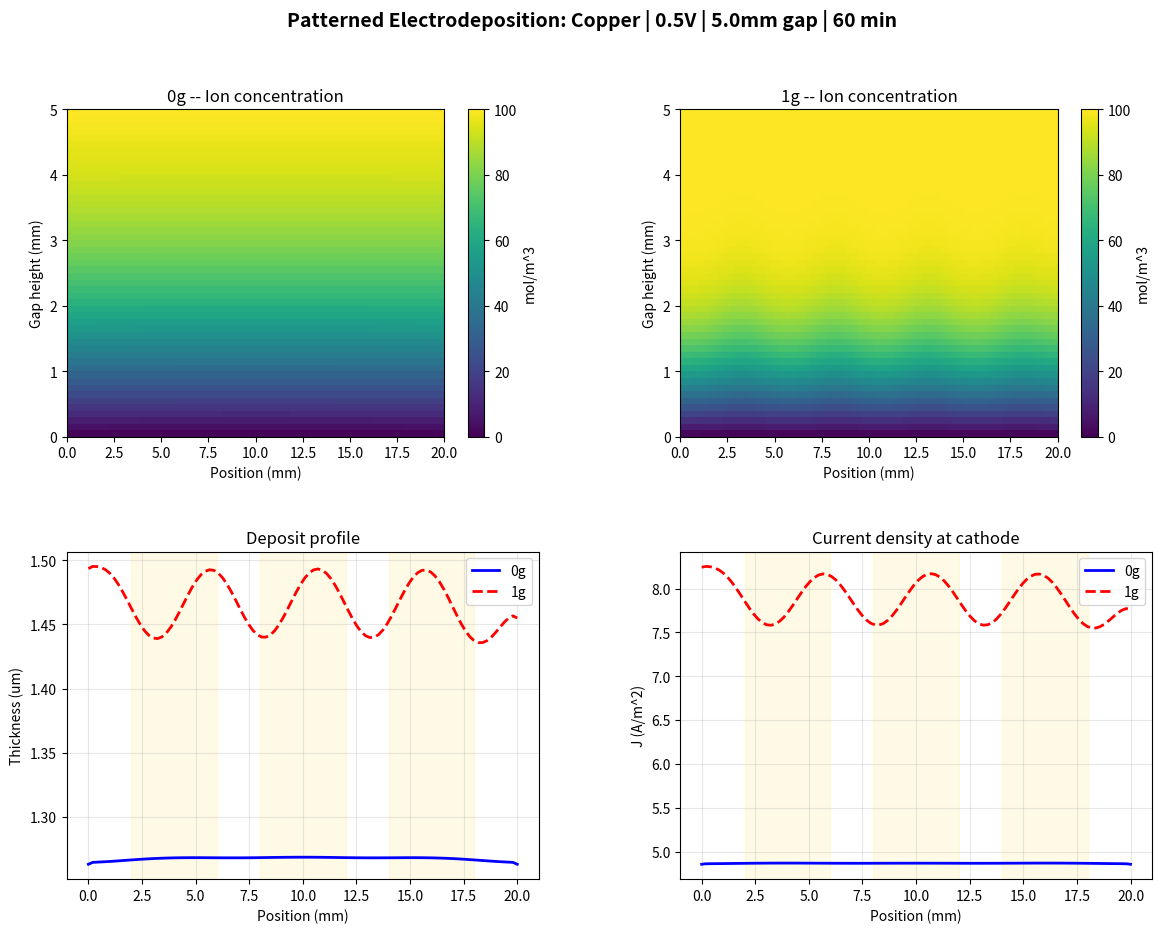
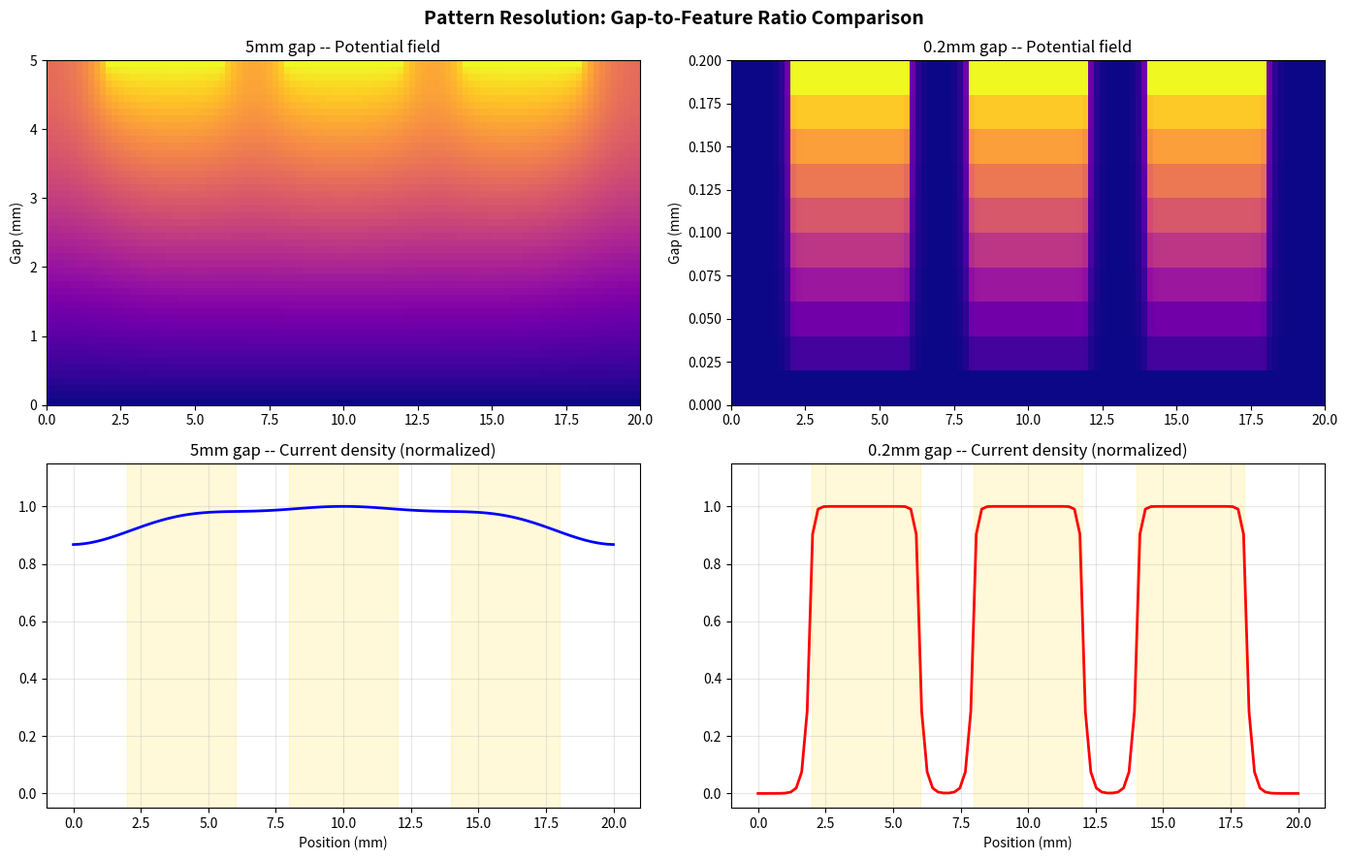
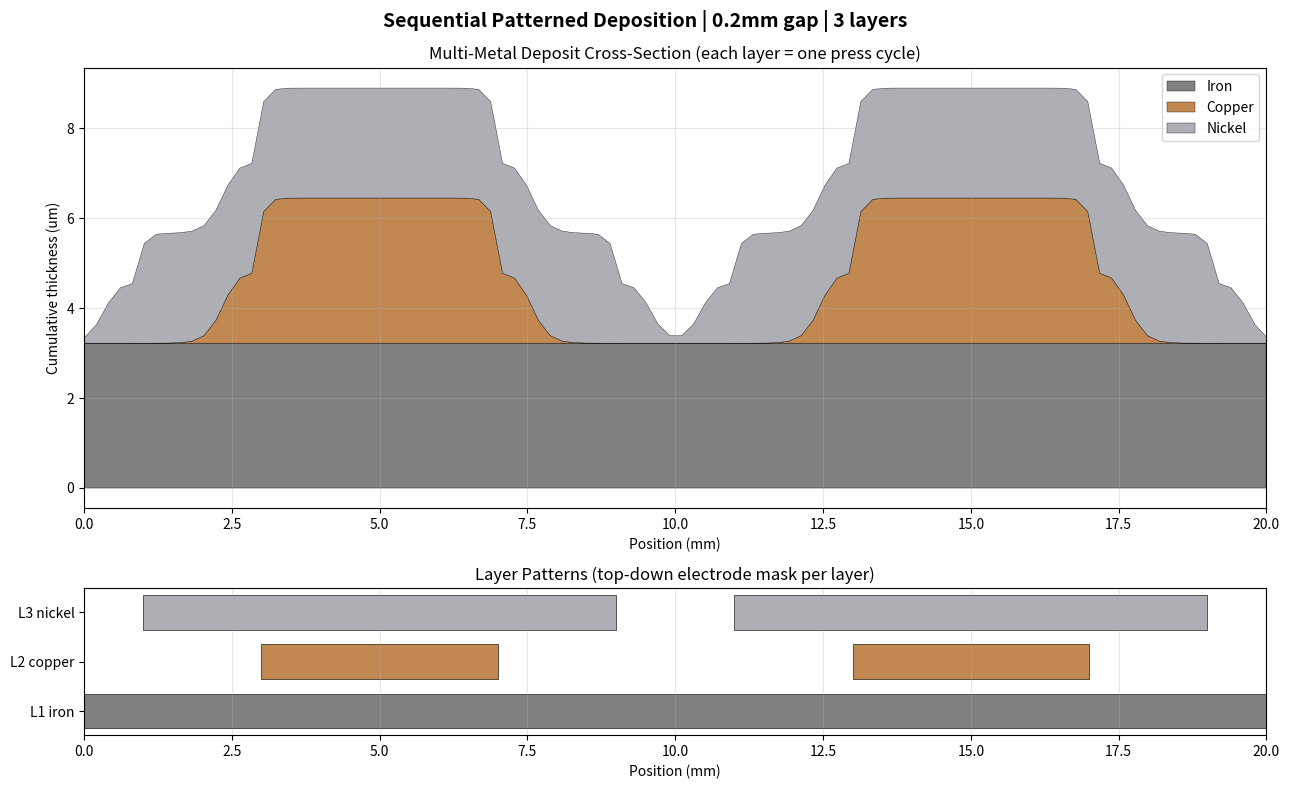
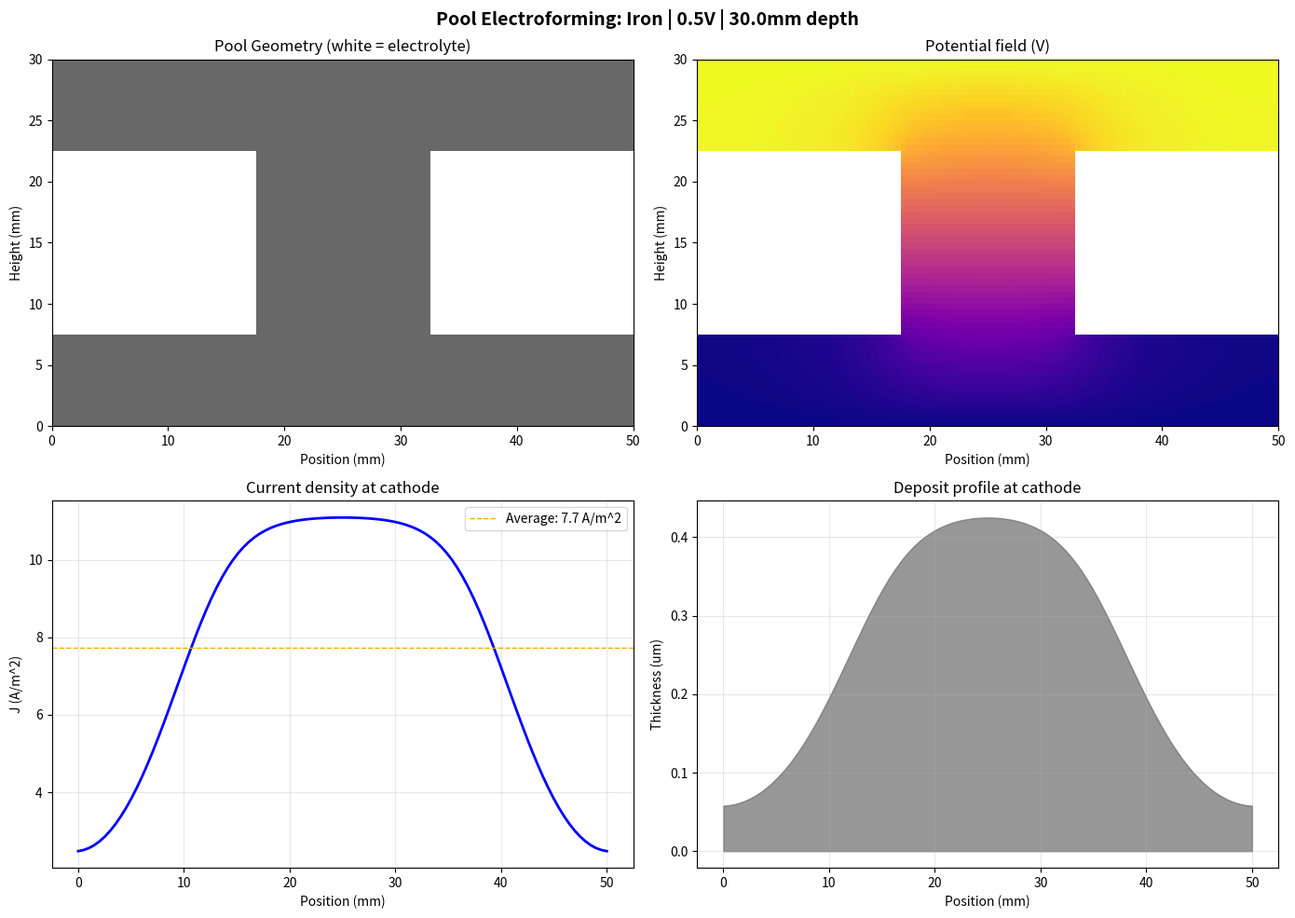
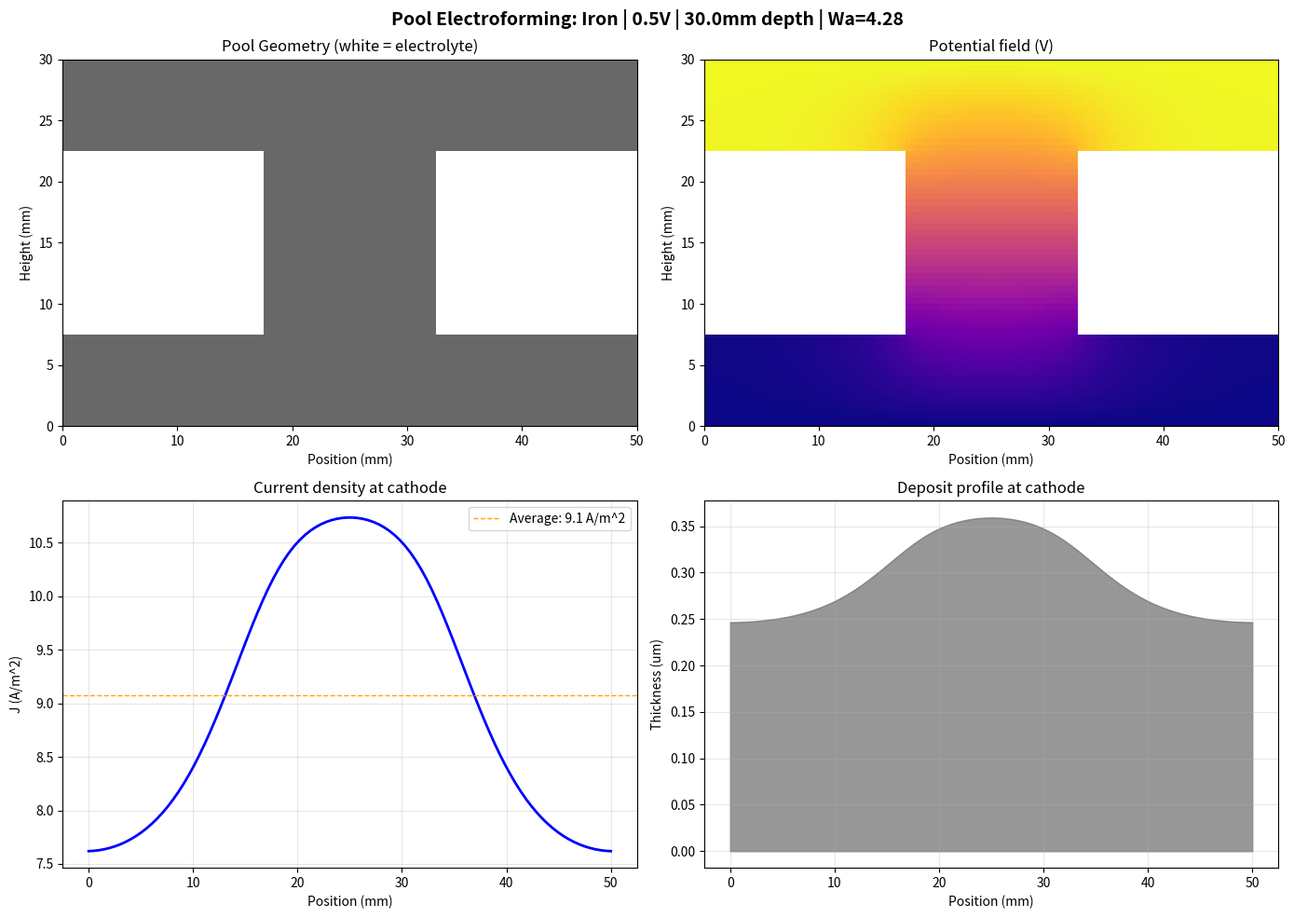

Python code for these plots, in order:
"""Zero-gravity patterned electrodeposition & electroforming simulator.

Models patterned metal deposition from electrolyte solution, analogous to
masked stereolithography (MSLA/DLP 3D printing) but using electric current
instead of UV light.  Also supports electroforming in shaped pools (I-beam,
channel cross-sections) for structural part fabrication.

Physics modeled:
  - Electric potential: Laplace equation (sparse direct solve, Jacobi fallback)
  - Ion transport: Fick's diffusion (0g) + convective mixing model (1g)
  - Deposition rate: Faraday's law with concentration-dependent current
  - Electrode kinetics: optional Butler-Volmer (secondary current distribution)
  - Pattern: configurable electrode mask (active/inactive regions)
  - Geometry: arbitrary 2D cross-sections via boolean mask (I-beam, channel)
  - Forced convection: optional bulk flow velocity for pumped electrolyte
"""

from __future__ import annotations

import math
from dataclasses import dataclass, field
from pathlib import Path

import numpy as np

try:
    import matplotlib
    matplotlib.use("Agg")
    import matplotlib.pyplot as plt
    from matplotlib.gridspec import GridSpec
    HAS_MATPLOTLIB = True
except ImportError:
    HAS_MATPLOTLIB = False

try:
    from scipy.sparse import coo_matrix
    from scipy.sparse.linalg import spsolve as sp_solve
    HAS_SCIPY_SPARSE = True
except ImportError:
    HAS_SCIPY_SPARSE = False


# ---------------------------------------------------------------------------
# Physical constants
# ---------------------------------------------------------------------------
FARADAY = 96485.3329            # C/mol
R_GAS = 8.31446                 # J/(mol*K)
NU_WATER = 1.0e-6               # m^2/s, kinematic viscosity of water at 25C
BETA_SOLUTAL = 1.6e-4           # m^3/mol, solutal expansion coeff (CuSO4)


# ---------------------------------------------------------------------------
# Configuration dataclasses
# ---------------------------------------------------------------------------
@dataclass
class ElectrolyteConfig:
    """Metal ion electrolyte properties for electrodeposition."""
    metal: str
    diffusivity_m2_s: float          # D, ion diffusion coefficient
    charge_number: int               # n, electrons transferred per ion
    molar_mass_kg_mol: float         # M, molar mass of deposited metal
    density_solid_kg_m3: float       # rho, density of solid metal deposit
    bulk_concentration_mol_m3: float # C0, initial/bulk ion concentration
    conductivity_s_m: float          # kappa, electrolyte ionic conductivity


# Pre-configured electrolytes matching bioreactor leachate metals
COPPER_SULFATE = ElectrolyteConfig(
    metal="copper",
    diffusivity_m2_s=7.2e-10,
    charge_number=2,
    molar_mass_kg_mol=0.06355,
    density_solid_kg_m3=8960.0,
    bulk_concentration_mol_m3=100.0,
    conductivity_s_m=5.0,
)

NICKEL_SULFATE = ElectrolyteConfig(
    metal="nickel",
    diffusivity_m2_s=6.6e-10,
    charge_number=2,
    molar_mass_kg_mol=0.05869,
    density_solid_kg_m3=8908.0,
    bulk_concentration_mol_m3=100.0,
    conductivity_s_m=4.5,
)

IRON_SULFATE = ElectrolyteConfig(
    metal="iron",
    diffusivity_m2_s=7.2e-10,
    charge_number=2,
    molar_mass_kg_mol=0.05585,
    density_solid_kg_m3=7874.0,
    bulk_concentration_mol_m3=100.0,
    conductivity_s_m=5.0,
)


@dataclass
class ElectrodeKinetics:
    """Butler-Volmer electrode kinetics for secondary current distribution.

    Higher j0 = faster kinetics = closer to primary distribution.
    Lower j0 = more activation resistance = more uniform current.
    """
    j0_a_m2: float           # exchange current density (A/m^2)
    alpha_a: float = 0.5     # anodic transfer coefficient
    alpha_c: float = 0.5     # cathodic transfer coefficient


COPPER_KINETICS = ElectrodeKinetics(j0_a_m2=3.0)
NICKEL_KINETICS = ElectrodeKinetics(j0_a_m2=0.5)
IRON_KINETICS = ElectrodeKinetics(j0_a_m2=1.0)


@dataclass
class DepositionConfig:
    """Simulation domain geometry and operating parameters."""
    width_mm: float = 20.0          # electrode array width
    gap_mm: float = 5.0             # electrode-to-cathode distance
    nx: int = 100                   # grid points in x (lateral)
    nz: int = 50                    # grid points in z (gap direction)

    voltage_v: float = 0.5          # applied cell voltage
    temperature_k: float = 298.15   # 25C
    duration_s: float = 3600.0      # total simulation time
    dt_s: float = 0.1               # timestep (must satisfy CFL for diffusion)
    snapshot_interval_s: float = 300.0  # save state every N seconds

    # Electrode pattern: list of (start_frac, end_frac) active regions.
    pattern: list[tuple[float, float]] = field(default_factory=lambda: [
        (0.10, 0.30), (0.40, 0.60), (0.70, 0.90),
    ])

    gravity_m_s2: float = 0.0       # 0 = microgravity, 9.81 = Earth

    @property
    def dx(self) -> float:
        return (self.width_mm / 1000.0) / max(self.nx - 1, 1)

    @property
    def dz(self) -> float:
        return (self.gap_mm / 1000.0) / max(self.nz - 1, 1)

    @property
    def width_m(self) -> float:
        return self.width_mm / 1000.0

    @property
    def gap_m(self) -> float:
        return self.gap_mm / 1000.0

    def electrode_mask(self) -> np.ndarray:
        """Boolean array [nx]: True where electrode is active."""
        mask = np.zeros(self.nx, dtype=bool)
        for start_frac, end_frac in self.pattern:
            i0 = int(start_frac * self.nx)
            i1 = int(end_frac * self.nx)
            mask[i0:i1] = True
        return mask


@dataclass
class SimSnapshot:
    """Simulation state at a moment in time."""
    time_s: float
    concentration: np.ndarray         # [nx, nz] mol/m^3
    potential: np.ndarray             # [nx, nz] V
    deposit_um: np.ndarray            # [nx] micrometers
    current_density_a_m2: np.ndarray  # [nx] at cathode surface
    gravity_m_s2: float = 0.0
    geometry_mask: np.ndarray | None = None

    @property
    def deposit_mean_um(self) -> float:
        active = self.deposit_um[self.deposit_um > 0.01]
        return float(np.mean(active)) if len(active) > 0 else 0.0

    @property
    def deposit_std_um(self) -> float:
        active = self.deposit_um[self.deposit_um > 0.01]
        return float(np.std(active)) if len(active) > 0 else 0.0

    @property
    def uniformity_pct(self) -> float:
        """100 = perfectly uniform, 0 = wildly varying."""
        mean = self.deposit_mean_um
        if mean < 0.01:
            return 100.0
        return max(0.0, 100.0 * (1.0 - self.deposit_std_um / mean))


@dataclass
class LayerSpec:
    """One layer in a multi-metal deposition sequence."""
    electrolyte: ElectrolyteConfig
    pattern: list[tuple[float, float]]
    duration_s: float = 600.0


@dataclass
class LayerResult:
    """Result of depositing one layer."""
    metal: str
    deposit_um: np.ndarray
    pattern: list[tuple[float, float]]
    final_snapshot: SimSnapshot


# Metal colors for visualization
METAL_COLORS: dict[str, str] = {
    "copper": "#B87333",
    "nickel": "#A0A0A8",
    "iron": "#6B6B6B",
    "zinc": "#BACCDB",
    "cobalt": "#5E7FB1",
}


# ---------------------------------------------------------------------------
# Geometry generators
# ---------------------------------------------------------------------------
def make_rectangular_mask(nx: int, nz: int) -> np.ndarray:
    """Full rectangular domain (all cells active)."""
    return np.ones((nx, nz), dtype=bool)


def make_ibeam_mask(
    nx: int,
    nz: int,
    flange_width_frac: float = 1.0,
    web_width_frac: float = 0.3,
    flange_height_frac: float = 0.25,
) -> np.ndarray:
    """I-beam cross-section pool: wide flanges top/bottom, narrow web.

    The bottom flange is the cathode (where metal deposits).
    The top flange has the anode (wire/rod).
    The web connects them with a narrower cross-section.
    """
    geo = np.zeros((nx, nz), dtype=bool)
    flange_z = max(1, int(flange_height_frac * nz))
    cx = nx // 2
    fl_half = max(1, int(flange_width_frac / 2 * nx))
    web_half = max(1, int(web_width_frac / 2 * nx))
    # Bottom flange
    geo[cx - fl_half:cx + fl_half, :flange_z] = True
    # Web
    geo[cx - web_half:cx + web_half, flange_z:nz - flange_z] = True
    # Top flange
    geo[cx - fl_half:cx + fl_half, nz - flange_z:] = True
    return geo


def make_channel_mask(
    nx: int, nz: int, channel_width_frac: float = 0.5,
) -> np.ndarray:
    """Simple rectangular channel (subset of full width)."""
    geo = np.zeros((nx, nz), dtype=bool)
    half = max(1, int(channel_width_frac / 2 * nx))
    cx = nx // 2
    geo[cx - half:cx + half, :] = True
    return geo


# ---------------------------------------------------------------------------
# Physics solvers
# ---------------------------------------------------------------------------
def _solve_potential_jacobi(config: DepositionConfig) -> np.ndarray:
    """Solve Laplace equation via Jacobi relaxation (legacy fallback)."""
    nx, nz = config.nx, config.nz
    dx, dz = config.dx, config.dz
    mask = config.electrode_mask()

    phi = np.zeros((nx, nz))
    z_frac = np.linspace(0.0, 1.0, nz)
    phi[:, :] = config.voltage_v * z_frac[np.newaxis, :]

    rx = (dz / dx) ** 2
    rz = 1.0
    denom = 2.0 * (rx + rz)

    for _ in range(15000):
        phi_prev = phi.copy()
        phi[1:-1, 1:-1] = (
            rx * (phi[:-2, 1:-1] + phi[2:, 1:-1])
            + rz * (phi[1:-1, :-2] + phi[1:-1, 2:])
        ) / denom
        phi[:, 0] = 0.0
        phi[mask, -1] = config.voltage_v
        phi[~mask, -1] = phi[~mask, -2]
        phi[0, :] = phi[1, :]
        phi[-1, :] = phi[-2, :]
        if np.max(np.abs(phi - phi_prev)) < 1e-8:
            break

    return phi


def _solve_potential(
    config: DepositionConfig,
    geometry_mask: np.ndarray | None = None,
    cathode_potential: np.ndarray | None = None,
) -> np.ndarray:
    """Solve Laplace equation for electric potential.

    Uses scipy sparse direct solver if available, Jacobi fallback otherwise.
    Supports arbitrary 2D geometry via geometry_mask and non-zero cathode
    potential for Butler-Volmer iteration.
    """
    if not HAS_SCIPY_SPARSE:
        return _solve_potential_jacobi(config)

    nx, nz = config.nx, config.nz
    dx, dz = config.dx, config.dz
    emask = config.electrode_mask()

    geo = geometry_mask if geometry_mask is not None else np.ones((nx, nz), dtype=bool)
    c_phi = cathode_potential if cathode_potential is not None else np.zeros(nx)

    # Build index map: active cell (i,j) -> linear index k
    idx = np.full((nx, nz), -1, dtype=int)
    cells = []
    k = 0
    for i in range(nx):
        for j in range(nz):
            if geo[i, j]:
                idx[i, j] = k
                cells.append((i, j))
                k += 1
    n_vars = k
    if n_vars == 0:
        return np.zeros((nx, nz))

    rows, cols, vals = [], [], []
    rhs = np.zeros(n_vars)
    rx = 1.0 / dx ** 2
    rz = 1.0 / dz ** 2

    for k, (i, j) in enumerate(cells):
        is_cathode = (j == 0)
        is_anode = (j == nz - 1) and (i < len(emask)) and emask[i]

        if is_cathode:
            rows.append(k); cols.append(k); vals.append(1.0)
            rhs[k] = c_phi[i]
            continue
        if is_anode:
            rows.append(k); cols.append(k); vals.append(1.0)
            rhs[k] = config.voltage_v
            continue

        # Interior or Neumann boundary
        diag = 0.0
        for di, dj, r in [(-1, 0, rx), (1, 0, rx), (0, -1, rz), (0, 1, rz)]:
            ni, nj = i + di, j + dj
            if 0 <= ni < nx and 0 <= nj < nz and geo[ni, nj]:
                nk = idx[ni, nj]
                rows.append(k); cols.append(nk); vals.append(r)
                diag -= r
            # else: Neumann -- missing neighbor contributes nothing
        rows.append(k); cols.append(k); vals.append(diag)

    A = coo_matrix((vals, (rows, cols)), shape=(n_vars, n_vars)).tocsr()
    phi_flat = sp_solve(A, rhs)

    phi = np.zeros((nx, nz))
    for k, (i, j) in enumerate(cells):
        phi[i, j] = phi_flat[k]
    return phi


def _compute_current_density(
    phi: np.ndarray,
    concentration: np.ndarray,
    config: DepositionConfig,
    electrolyte: ElectrolyteConfig,
    geometry_mask: np.ndarray | None = None,
) -> np.ndarray:
    """Current density at cathode surface [A/m^2]."""
    c_ratio = np.clip(
        concentration[:, 0] / electrolyte.bulk_concentration_mol_m3, 0.0, 2.0
    )
    e_z = (phi[:, 1] - phi[:, 0]) / config.dz
    j = electrolyte.conductivity_s_m * c_ratio * e_z
    if geometry_mask is not None:
        j *= geometry_mask[:, 0]
    return j


def _mixing_rate(
    config: DepositionConfig, electrolyte: ElectrolyteConfig,
) -> float:
    """Convective mixing rate for 1g [1/s]."""
    g = config.gravity_m_s2
    if g <= 0:
        return 0.0
    D = electrolyte.diffusivity_m2_s
    C0 = electrolyte.bulk_concentration_mol_m3
    gap = config.gap_m
    Ra = g * BETA_SOLUTAL * C0 * gap ** 3 / (NU_WATER * D)
    Sh = max(1.0, 0.15 * Ra ** 0.28)
    return D * Sh ** 2 / gap ** 2


def compute_wagner_number(
    electrolyte: ElectrolyteConfig,
    kinetics: ElectrodeKinetics,
    config: DepositionConfig,
) -> float:
    """Wagner number: ratio of kinetic to ohmic resistance.

    Wa >> 1: kinetics dominate, current is uniform.
    Wa << 1: ohmic resistance dominates, geometry controls current.
    """
    L = config.gap_m
    kappa = electrolyte.conductivity_s_m
    T = config.temperature_k
    dj_deta = kinetics.j0_a_m2 * (kinetics.alpha_a + kinetics.alpha_c) * FARADAY / (R_GAS * T)
    return kappa / (dj_deta * L)


def _apply_kinetics_correction(
    j_primary: np.ndarray,
    electrolyte: ElectrolyteConfig,
    kinetics: ElectrodeKinetics,
    config: DepositionConfig,
    geometry_mask: np.ndarray | None = None,
) -> np.ndarray:
    """Apply Wagner number correction to primary current distribution.

    Blends between primary distribution (Wa=0, geometry-controlled) and
    uniform distribution (Wa->inf, kinetics-controlled) based on the
    Wagner number.  From Newman's electrochemical systems theory.

    j_secondary = j_avg + (j_primary - j_avg) / (1 + Wa)
    """
    if geometry_mask is not None:
        cathode = geometry_mask[:, 0]
        active_j = j_primary[cathode]
    else:
        active_j = j_primary[j_primary > 0.01]

    if len(active_j) == 0:
        return j_primary.copy()

    j_avg = float(np.mean(active_j))
    wa = compute_wagner_number(electrolyte, kinetics, config)

    j_secondary = j_avg + (j_primary - j_avg) / (1.0 + wa)
    return np.maximum(j_secondary, 0.0)


def _step_concentration(
    C: np.ndarray,
    j_cathode: np.ndarray,
    config: DepositionConfig,
    electrolyte: ElectrolyteConfig,
    k_mix: float,
    cell_pattern: np.ndarray | None,
    geometry_mask: np.ndarray | None = None,
    flow_velocity_m_s: float = 0.0,
) -> np.ndarray:
    """Advance concentration field by one timestep."""
    dx, dz = config.dx, config.dz
    dt = config.dt_s
    D = electrolyte.diffusivity_m2_s
    n = electrolyte.charge_number
    C_bulk = electrolyte.bulk_concentration_mol_m3
    nz = config.nz

    C_new = C.copy()

    if geometry_mask is not None:
        geo = geometry_mask
        # Geometry-aware diffusion: only include contributions between active cells
        center = C[1:-1, 1:-1]
        left_ok = geo[:-2, 1:-1] & geo[1:-1, 1:-1]
        right_ok = geo[2:, 1:-1] & geo[1:-1, 1:-1]
        bottom_ok = geo[1:-1, :-2] & geo[1:-1, 1:-1]
        top_ok = geo[1:-1, 2:] & geo[1:-1, 1:-1]

        d2C_dx2 = (
            np.where(left_ok, C[:-2, 1:-1] - center, 0.0)
            + np.where(right_ok, C[2:, 1:-1] - center, 0.0)
        ) / dx ** 2
        d2C_dz2 = (
            np.where(bottom_ok, C[1:-1, :-2] - center, 0.0)
            + np.where(top_ok, C[1:-1, 2:] - center, 0.0)
        ) / dz ** 2
        interior = geo[1:-1, 1:-1]
        C_new[1:-1, 1:-1] += dt * D * (d2C_dx2 + d2C_dz2) * interior
    else:
        d2C_dx2 = (C[:-2, 1:-1] - 2.0 * C[1:-1, 1:-1] + C[2:, 1:-1]) / dx ** 2
        d2C_dz2 = (C[1:-1, :-2] - 2.0 * C[1:-1, 1:-1] + C[1:-1, 2:]) / dz ** 2
        C_new[1:-1, 1:-1] += dt * D * (d2C_dx2 + d2C_dz2)

    # Forced convection (upwind advection, flow in +z direction)
    if flow_velocity_m_s > 0:
        dC_dz = (C[1:-1, 1:-1] - C[1:-1, :-2]) / dz
        adv = flow_velocity_m_s * dC_dz
        if geometry_mask is not None:
            adv *= geometry_mask[1:-1, 1:-1]
        C_new[1:-1, 1:-1] -= dt * adv

    # Convective mixing (1g only)
    if k_mix > 0:
        z_frac_sq = np.linspace(0.0, 1.0, nz) ** 2
        if cell_pattern is not None:
            k_local = k_mix * (
                (1.0 + cell_pattern[1:-1, np.newaxis])
                * z_frac_sq[np.newaxis, 1:-1]
            )
        else:
            k_local = k_mix * z_frac_sq[np.newaxis, 1:-1]
        C_new[1:-1, 1:-1] += dt * k_local * (C_bulk - C_new[1:-1, 1:-1])

    # Cathode BC (z=0): Neumann flux from deposition
    flux_mol = j_cathode / (n * FARADAY)
    C_new[:, 0] = (
        C[:, 0]
        + dt * D * 2.0 * (C[:, 1] - C[:, 0]) / dz ** 2
        - dt * 2.0 * flux_mol / dz
    )

    # Top BC: bulk concentration
    C_new[:, -1] = C_bulk

    # Side walls: Neumann
    C_new[0, :] = C_new[1, :]
    C_new[-1, :] = C_new[-2, :]

    # Zero out outside geometry
    if geometry_mask is not None:
        C_new[~geometry_mask] = 0.0

    np.clip(C_new, 0.0, None, out=C_new)
    return C_new


# ---------------------------------------------------------------------------
# Simulation drivers
# ---------------------------------------------------------------------------
def run_simulation(
    config: DepositionConfig,
    electrolyte: ElectrolyteConfig,
    verbose: bool = False,
    geometry_mask: np.ndarray | None = None,
    kinetics: ElectrodeKinetics | None = None,
    flow_velocity_m_s: float = 0.0,
    pulse_on_s: float = 0.0,
    pulse_off_s: float = 0.0,
) -> list[SimSnapshot]:
    """Run patterned electrodeposition and return state snapshots."""
    nx = config.nx
    n = electrolyte.charge_number
    M = electrolyte.molar_mass_kg_mol
    rho = electrolyte.density_solid_kg_m3

    C = np.full((config.nx, config.nz), electrolyte.bulk_concentration_mol_m3)
    if geometry_mask is not None:
        C[~geometry_mask] = 0.0
    deposit_m = np.zeros(nx)

    phi = _solve_potential(config, geometry_mask)
    k_mix = _mixing_rate(config, electrolyte)

    cell_pattern = None
    if config.gravity_m_s2 > 0:
        x_coords = np.linspace(0.0, config.width_m, nx)
        wavelength = config.gap_m
        cell_pattern = 0.3 * np.sin(2.0 * np.pi * x_coords / wavelength + 0.7)

    snapshots: list[SimSnapshot] = []
    n_steps = int(config.duration_s / config.dt_s)
    next_snap = 0.0

    for step in range(n_steps + 1):
        t = step * config.dt_s
        j = _compute_current_density(phi, C, config, electrolyte, geometry_mask)
        if kinetics is not None:
            j = _apply_kinetics_correction(j, electrolyte, kinetics, config,
                                           geometry_mask)

        # Pulse plating: zero current during off-phase
        if pulse_on_s > 0:
            cycle = pulse_on_s + pulse_off_s
            phase = t % cycle
            if phase >= pulse_on_s:
                j = np.zeros_like(j)  # off-phase: no current, diffusion continues

        if t >= next_snap - 1e-9:
            snapshots.append(SimSnapshot(
                time_s=t,
                concentration=C.copy(),
                potential=phi.copy(),
                deposit_um=deposit_m * 1e6,
                current_density_a_m2=j.copy(),
                gravity_m_s2=config.gravity_m_s2,
                geometry_mask=geometry_mask,
            ))
            next_snap += config.snapshot_interval_s

        if step == n_steps:
            break

        if verbose and step > 0 and step % 10000 == 0:
            pct = step / n_steps * 100
            print(f"  {pct:.0f}%", end="...", flush=True)

        C = _step_concentration(C, j, config, electrolyte, k_mix, cell_pattern,
                                geometry_mask, flow_velocity_m_s)
        dh = M * np.maximum(j, 0.0) / (n * FARADAY * rho) * config.dt_s
        deposit_m += dh

    if verbose:
        print()
    return snapshots


def compare_gravity(
    electrolyte: ElectrolyteConfig | None = None,
    base_config: DepositionConfig | None = None,
    verbose: bool = False,
) -> tuple[list[SimSnapshot], list[SimSnapshot]]:
    """Run at 0g and 9.81 m/s^2, return (results_0g, results_1g)."""
    if electrolyte is None:
        electrolyte = COPPER_SULFATE
    if base_config is None:
        base_config = DepositionConfig()

    def _make(gravity: float) -> DepositionConfig:
        return DepositionConfig(
            width_mm=base_config.width_mm, gap_mm=base_config.gap_mm,
            nx=base_config.nx, nz=base_config.nz,
            voltage_v=base_config.voltage_v,
            temperature_k=base_config.temperature_k,
            duration_s=base_config.duration_s, dt_s=base_config.dt_s,
            snapshot_interval_s=base_config.snapshot_interval_s,
            pattern=list(base_config.pattern),
            gravity_m_s2=gravity,
        )

    if verbose:
        print("  0g run...", flush=True)
    results_0g = run_simulation(_make(0.0), electrolyte, verbose=verbose)

    if verbose:
        print("  1g run...", flush=True)
    results_1g = run_simulation(_make(9.81), electrolyte, verbose=verbose)

    return results_0g, results_1g


def run_multilayer(
    layers: list[LayerSpec],
    base_config: DepositionConfig | None = None,
    verbose: bool = False,
) -> list[LayerResult]:
    """Run sequential multi-metal deposition."""
    if base_config is None:
        base_config = DepositionConfig(
            gap_mm=0.2, nz=10, dt_s=0.1, snapshot_interval_s=60.0,
        )

    results: list[LayerResult] = []
    for i, layer in enumerate(layers):
        if verbose:
            print(f"  Layer {i + 1}/{len(layers)}: {layer.electrolyte.metal}...",
                  flush=True)
        cfg = DepositionConfig(
            width_mm=base_config.width_mm, gap_mm=base_config.gap_mm,
            nx=base_config.nx, nz=base_config.nz,
            voltage_v=base_config.voltage_v,
            temperature_k=base_config.temperature_k,
            duration_s=layer.duration_s, dt_s=base_config.dt_s,
            snapshot_interval_s=layer.duration_s,
            pattern=list(layer.pattern),
            gravity_m_s2=base_config.gravity_m_s2,
        )
        snaps = run_simulation(cfg, layer.electrolyte, verbose=False)
        results.append(LayerResult(
            metal=layer.electrolyte.metal,
            deposit_um=snaps[-1].deposit_um.copy(),
            pattern=list(layer.pattern),
            final_snapshot=snaps[-1],
        ))

    return results


def make_conformal_ibeam_mask(
    nx: int,
    nz: int,
    flange_width_frac: float = 1.0,
    web_width_frac: float = 0.3,
    gap_cells: int = 8,
) -> np.ndarray:
    """I-beam pool with constant-gap anode following cathode profile.

    Instead of filling the entire I-beam volume, the electrolyte forms a
    thin uniform-thickness layer that follows the I-beam cross-section.
    The anode mirrors the cathode at constant distance.
    This eliminates the path-length non-uniformity of the full pool.
    """
    geo = np.zeros((nx, nz), dtype=bool)
    cx = nx // 2
    fl_half = max(1, int(flange_width_frac / 2 * nx))
    web_half = max(1, int(web_width_frac / 2 * nx))
    g = min(gap_cells, nz)

    # Bottom flange region (full width, thin gap)
    geo[cx - fl_half:cx + fl_half, :g] = True
    # Web region (narrow, thin gap, stacked above flange)
    geo[cx - web_half:cx + web_half, g:2 * g] = True
    # Top flange region (full width, thin gap, stacked above web)
    geo[cx - fl_half:cx + fl_half, 2 * g:3 * g] = True
    return geo


def run_pool_simulation(
    pool_type: str = "ibeam",
    electrolyte: ElectrolyteConfig | None = None,
    kinetics: ElectrodeKinetics | None = None,
    config: DepositionConfig | None = None,
    flow_velocity_m_s: float = 0.0,
    pool_params: dict | None = None,
    pulse_on_s: float = 0.0,
    pulse_off_s: float = 0.0,
    verbose: bool = False,
) -> tuple[list[SimSnapshot], np.ndarray]:
    """Run electroforming simulation in a shaped pool.

    Returns (snapshots, geometry_mask).
    """
    if electrolyte is None:
        electrolyte = IRON_SULFATE
    if config is None:
        config = DepositionConfig(
            width_mm=50.0, gap_mm=30.0, nx=100, nz=60,
            voltage_v=0.5, duration_s=600.0, dt_s=0.1,
            snapshot_interval_s=600.0,
            pattern=[(0.0, 1.0)],  # full-coverage anode for pools
        )
    params = pool_params or {}

    if pool_type == "ibeam":
        geo = make_ibeam_mask(config.nx, config.nz, **params)
    elif pool_type == "ibeam_conformal":
        geo = make_conformal_ibeam_mask(config.nx, config.nz, **params)
    elif pool_type == "channel":
        geo = make_channel_mask(config.nx, config.nz, **params)
    else:
        geo = make_rectangular_mask(config.nx, config.nz)

    snaps = run_simulation(config, electrolyte, verbose=verbose,
                           geometry_mask=geo, kinetics=kinetics,
                           flow_velocity_m_s=flow_velocity_m_s,
                           pulse_on_s=pulse_on_s, pulse_off_s=pulse_off_s)
    return snaps, geo


# ---------------------------------------------------------------------------
# Visualization
# ---------------------------------------------------------------------------
def render_comparison(
    results_0g: list[SimSnapshot],
    results_1g: list[SimSnapshot],
    config: DepositionConfig,
    electrolyte: ElectrolyteConfig,
    output_dir: str | Path = "output",
) -> Path | None:
    """Save 4-panel comparison figure as PNG."""
    if not HAS_MATPLOTLIB:
        return None

    out = Path(output_dir)
    out.mkdir(parents=True, exist_ok=True)

    f0 = results_0g[-1]
    f1 = results_1g[-1]
    C0 = electrolyte.bulk_concentration_mol_m3

    fig = plt.figure(figsize=(14, 10))
    gs = GridSpec(2, 2, figure=fig, hspace=0.35, wspace=0.30)
    x_mm = np.linspace(0, config.width_mm, config.nx)

    ax1 = fig.add_subplot(gs[0, 0])
    im1 = ax1.imshow(f0.concentration.T, origin="lower", aspect="auto",
                     extent=[0, config.width_mm, 0, config.gap_mm],
                     cmap="viridis", vmin=0, vmax=C0)
    ax1.set_title("0g -- Ion concentration")
    ax1.set_xlabel("Position (mm)")
    ax1.set_ylabel("Gap height (mm)")
    plt.colorbar(im1, ax=ax1, label="mol/m^3")

    ax2 = fig.add_subplot(gs[0, 1])
    im2 = ax2.imshow(f1.concentration.T, origin="lower", aspect="auto",
                     extent=[0, config.width_mm, 0, config.gap_mm],
                     cmap="viridis", vmin=0, vmax=C0)
    ax2.set_title("1g -- Ion concentration")
    ax2.set_xlabel("Position (mm)")
    ax2.set_ylabel("Gap height (mm)")
    plt.colorbar(im2, ax=ax2, label="mol/m^3")

    ax3 = fig.add_subplot(gs[1, 0])
    ax3.plot(x_mm, f0.deposit_um, "b-", linewidth=2, label="0g")
    ax3.plot(x_mm, f1.deposit_um, "r--", linewidth=2, label="1g")
    for s, e in config.pattern:
        ax3.axvspan(s * config.width_mm, e * config.width_mm, alpha=0.1, color="gold")
    ax3.set_title("Deposit profile")
    ax3.set_xlabel("Position (mm)")
    ax3.set_ylabel("Thickness (um)")
    ax3.legend()
    ax3.grid(True, alpha=0.3)

    ax4 = fig.add_subplot(gs[1, 1])
    ax4.plot(x_mm, f0.current_density_a_m2, "b-", linewidth=2, label="0g")
    ax4.plot(x_mm, f1.current_density_a_m2, "r--", linewidth=2, label="1g")
    for s, e in config.pattern:
        ax4.axvspan(s * config.width_mm, e * config.width_mm, alpha=0.1, color="gold")
    ax4.set_title("Current density at cathode")
    ax4.set_xlabel("Position (mm)")
    ax4.set_ylabel("J (A/m^2)")
    ax4.legend()
    ax4.grid(True, alpha=0.3)

    fig.suptitle(
        f"Patterned Electrodeposition: {electrolyte.metal.title()} | "
        f"{config.voltage_v}V | {config.gap_mm}mm gap | "
        f"{config.duration_s / 60:.0f} min",
        fontsize=14, fontweight="bold",
    )
    fpath = out / f"deposition_{electrolyte.metal}_comparison.png"
    fig.savefig(fpath, dpi=150, bbox_inches="tight")
    plt.close(fig)
    return fpath


def render_resolution_comparison(
    electrolyte: ElectrolyteConfig | None = None,
    output_dir: str | Path = "output",
) -> Path | None:
    """Compare pattern fidelity at 5mm vs 0.2mm gap."""
    if not HAS_MATPLOTLIB:
        return None
    if electrolyte is None:
        electrolyte = COPPER_SULFATE

    out = Path(output_dir)
    out.mkdir(parents=True, exist_ok=True)
    pattern = [(0.10, 0.30), (0.40, 0.60), (0.70, 0.90)]

    cfg_w = DepositionConfig(gap_mm=5.0, nx=100, nz=50, pattern=pattern)
    phi_w = _solve_potential(cfg_w)
    C_w = np.full((100, 50), electrolyte.bulk_concentration_mol_m3)
    j_w = _compute_current_density(phi_w, C_w, cfg_w, electrolyte)

    cfg_t = DepositionConfig(gap_mm=0.2, nx=100, nz=10, pattern=pattern)
    phi_t = _solve_potential(cfg_t)
    C_t = np.full((100, 10), electrolyte.bulk_concentration_mol_m3)
    j_t = _compute_current_density(phi_t, C_t, cfg_t, electrolyte)

    fig, axes = plt.subplots(2, 2, figsize=(14, 9))
    x_mm = np.linspace(0, 20, 100)

    axes[0, 0].imshow(phi_w.T, origin="lower", aspect="auto",
                      extent=[0, 20, 0, 5], cmap="plasma")
    axes[0, 0].set_title("5mm gap -- Potential field")
    axes[0, 0].set_ylabel("Gap (mm)")

    axes[0, 1].imshow(phi_t.T, origin="lower", aspect="auto",
                      extent=[0, 20, 0, 0.2], cmap="plasma")
    axes[0, 1].set_title("0.2mm gap -- Potential field")
    axes[0, 1].set_ylabel("Gap (mm)")

    j_w_n = j_w / max(np.max(j_w), 1e-12)
    j_t_n = j_t / max(np.max(j_t), 1e-12)

    axes[1, 0].plot(x_mm, j_w_n, "b-", linewidth=2)
    axes[1, 0].set_title("5mm gap -- Current density (normalized)")
    axes[1, 0].set_ylim(-0.05, 1.15)

    axes[1, 1].plot(x_mm, j_t_n, "r-", linewidth=2)
    axes[1, 1].set_title("0.2mm gap -- Current density (normalized)")
    axes[1, 1].set_ylim(-0.05, 1.15)

    for ax in axes[1, :]:
        for s, e in pattern:
            ax.axvspan(s * 20, e * 20, alpha=0.15, color="gold")
        ax.set_xlabel("Position (mm)")
        ax.grid(True, alpha=0.3)

    fig.suptitle("Pattern Resolution: Gap-to-Feature Ratio Comparison",
                 fontsize=14, fontweight="bold")
    fig.tight_layout()
    fpath = out / "deposition_resolution_comparison.png"
    fig.savefig(fpath, dpi=150, bbox_inches="tight")
    plt.close(fig)
    return fpath


def render_multilayer(
    layer_results: list[LayerResult],
    config: DepositionConfig,
    output_dir: str | Path = "output",
) -> Path | None:
    """Render multi-metal cross-section and layer pattern map."""
    if not HAS_MATPLOTLIB:
        return None

    out = Path(output_dir)
    out.mkdir(parents=True, exist_ok=True)
    x_mm = np.linspace(0, config.width_mm, config.nx)

    fig, (ax1, ax2) = plt.subplots(2, 1, figsize=(13, 8),
                                    gridspec_kw={"height_ratios": [3, 1]})
    bottom = np.zeros_like(x_mm)
    for lr in layer_results:
        color = METAL_COLORS.get(lr.metal, "#999999")
        ax1.fill_between(x_mm, bottom, bottom + lr.deposit_um,
                         color=color, alpha=0.85, label=lr.metal.title(),
                         edgecolor="black", linewidth=0.3)
        bottom += lr.deposit_um

    ax1.set_xlabel("Position (mm)")
    ax1.set_ylabel("Cumulative thickness (um)")
    ax1.set_title("Multi-Metal Deposit Cross-Section (each layer = one press cycle)")
    ax1.legend(loc="upper right")
    ax1.grid(True, alpha=0.3)
    ax1.set_xlim(0, config.width_mm)

    n_layers = len(layer_results)
    for i, lr in enumerate(layer_results):
        color = METAL_COLORS.get(lr.metal, "#999999")
        for s, e in lr.pattern:
            ax2.barh(i, (e - s) * config.width_mm, left=s * config.width_mm,
                     height=0.7, color=color, alpha=0.85,
                     edgecolor="black", linewidth=0.5)
    ax2.set_xlabel("Position (mm)")
    ax2.set_title("Layer Patterns (top-down electrode mask per layer)")
    ax2.set_yticks(range(n_layers))
    ax2.set_yticklabels([f"L{i + 1} {lr.metal}" for i, lr in enumerate(layer_results)])
    ax2.set_xlim(0, config.width_mm)
    ax2.grid(True, alpha=0.3, axis="x")

    fig.suptitle(f"Sequential Patterned Deposition | {config.gap_mm}mm gap | "
                 f"{n_layers} layers", fontsize=14, fontweight="bold")
    fig.tight_layout()
    fpath = out / "deposition_multilayer.png"
    fig.savefig(fpath, dpi=150, bbox_inches="tight")
    plt.close(fig)
    return fpath


def render_pool_analysis(
    snapshots: list[SimSnapshot],
    config: DepositionConfig,
    electrolyte: ElectrolyteConfig,
    geometry_mask: np.ndarray,
    kinetics: ElectrodeKinetics | None = None,
    output_dir: str | Path = "output",
) -> Path | None:
    """Render 4-panel pool electroforming analysis."""
    if not HAS_MATPLOTLIB:
        return None

    out = Path(output_dir)
    out.mkdir(parents=True, exist_ok=True)
    final = snapshots[-1]
    x_mm = np.linspace(0, config.width_mm, config.nx)

    fig, axes = plt.subplots(2, 2, figsize=(14, 10))

    # Panel 1: Pool geometry
    ax = axes[0, 0]
    display = geometry_mask.astype(float).T
    ax.imshow(display, origin="lower", aspect="auto",
              extent=[0, config.width_mm, 0, config.gap_mm],
              cmap="Greys", vmin=0, vmax=1.5)
    ax.set_title("Pool Geometry (white = electrolyte)")
    ax.set_xlabel("Position (mm)")
    ax.set_ylabel("Height (mm)")

    # Panel 2: Potential field (masked)
    ax = axes[0, 1]
    phi_masked = np.where(geometry_mask, final.potential, np.nan)
    ax.imshow(phi_masked.T, origin="lower", aspect="auto",
              extent=[0, config.width_mm, 0, config.gap_mm],
              cmap="plasma")
    ax.set_title("Potential field (V)")
    ax.set_xlabel("Position (mm)")
    ax.set_ylabel("Height (mm)")

    # Panel 3: Current density along cathode
    ax = axes[1, 0]
    j = final.current_density_a_m2
    cathode_active = geometry_mask[:, 0]
    j_plot = np.where(cathode_active, j, 0.0)
    ax.plot(x_mm, j_plot, "b-", linewidth=2)
    if np.max(j_plot) > 0:
        j_avg = np.mean(j_plot[cathode_active])
        ax.axhline(y=j_avg, color="orange", linestyle="--", linewidth=1,
                    label=f"Average: {j_avg:.1f} A/m^2")
        ax.legend()
    ax.set_title("Current density at cathode")
    ax.set_xlabel("Position (mm)")
    ax.set_ylabel("J (A/m^2)")
    ax.grid(True, alpha=0.3)

    # Panel 4: Deposit profile
    ax = axes[1, 1]
    dep = np.where(cathode_active, final.deposit_um, 0.0)
    ax.fill_between(x_mm, 0, dep, color="#6B6B6B", alpha=0.7, label="Deposit")
    ax.set_title("Deposit profile at cathode")
    ax.set_xlabel("Position (mm)")
    ax.set_ylabel("Thickness (um)")
    ax.grid(True, alpha=0.3)

    wa_str = ""
    if kinetics is not None:
        wa = compute_wagner_number(electrolyte, kinetics, config)
        wa_str = f" | Wa={wa:.2f}"

    fig.suptitle(
        f"Pool Electroforming: {electrolyte.metal.title()} | "
        f"{config.voltage_v}V | {config.gap_mm}mm depth{wa_str}",
        fontsize=14, fontweight="bold",
    )
    fig.tight_layout()
    fpath = out / "deposition_pool_analysis.png"
    fig.savefig(fpath, dpi=150, bbox_inches="tight")
    plt.close(fig)
    return fpath


# ---------------------------------------------------------------------------
# ASCII reports
# ---------------------------------------------------------------------------
def format_report(
    results_0g: list[SimSnapshot],
    results_1g: list[SimSnapshot],
    electrolyte: ElectrolyteConfig,
    config: DepositionConfig,
) -> str:
    """Generate ASCII comparison report."""
    f0 = results_0g[-1]
    f1 = results_1g[-1]

    lines = [
        "=" * 64,
        "PATTERNED ELECTRODEPOSITION: 0g vs 1g COMPARISON",
        "=" * 64,
        f"  Metal:    {electrolyte.metal}",
        f"  Voltage:  {config.voltage_v} V",
        f"  Gap:      {config.gap_mm} mm",
        f"  Duration: {config.duration_s:.0f}s ({config.duration_s / 60:.0f} min)",
        f"  Grid:     {config.nx} x {config.nz}",
        f"  Pattern:  {len(config.pattern)} active stripe(s)",
        "",
        f"  {'Metric':<34s} {'0g':>10s} {'1g':>10s}",
        "  " + "-" * 56,
        f"  {'Mean deposit (um)':<34s} {f0.deposit_mean_um:>10.2f} {f1.deposit_mean_um:>10.2f}",
        f"  {'Std deviation (um)':<34s} {f0.deposit_std_um:>10.2f} {f1.deposit_std_um:>10.2f}",
        f"  {'Uniformity (%)':<34s} {f0.uniformity_pct:>10.1f} {f1.uniformity_pct:>10.1f}",
        f"  {'Peak deposit (um)':<34s} {np.max(f0.deposit_um):>10.2f} {np.max(f1.deposit_um):>10.2f}",
        f"  {'Mean current (A/m^2)':<34s} {np.mean(f0.current_density_a_m2):>10.1f} {np.mean(f1.current_density_a_m2):>10.1f}",
        f"  {'Min cathode conc (mol/m^3)':<34s} {np.min(f0.concentration[:, 0]):>10.1f} {np.min(f1.concentration[:, 0]):>10.1f}",
        "",
    ]

    if f0.uniformity_pct > f1.uniformity_pct:
        adv = f0.uniformity_pct - f1.uniformity_pct
        lines.append(f"  --> 0g uniformity advantage: +{adv:.1f} percentage points")

    if f1.deposit_mean_um > f0.deposit_mean_um > 0:
        ratio = f1.deposit_mean_um / f0.deposit_mean_um
        lines.append(f"  --> 1g deposits {ratio:.1f}x faster (convective enhancement)")

    lines += [
        "",
        "  KEY INSIGHT: 0g trades deposition speed for uniformity.",
        "  Without convection, every point under the electrode pattern",
        "  receives identical diffusive transport -- the deposit is as",
        "  uniform as the electrode pattern itself.",
        "=" * 64,
    ]
    return "\n".join(lines)


def format_pool_report(
    snapshots: list[SimSnapshot],
    config: DepositionConfig,
    electrolyte: ElectrolyteConfig,
    geometry_mask: np.ndarray,
    kinetics: ElectrodeKinetics | None = None,
) -> str:
    """ASCII report for pool electroforming analysis."""
    final = snapshots[-1]
    j = final.current_density_a_m2
    cathode = geometry_mask[:, 0]
    j_active = j[cathode]

    lines = [
        "=" * 64,
        "POOL ELECTROFORMING ANALYSIS",
        "=" * 64,
        f"  Metal:     {electrolyte.metal}",
        f"  Voltage:   {config.voltage_v} V",
        f"  Pool:      {config.width_mm} x {config.gap_mm} mm",
        f"  Grid:      {config.nx} x {config.nz}",
        f"  Duration:  {config.duration_s:.0f}s ({config.duration_s / 60:.0f} min)",
        f"  Cathode:   {int(np.sum(cathode))} of {config.nx} points active",
        "",
    ]

    if kinetics is not None:
        wa = compute_wagner_number(electrolyte, kinetics, config)
        lines.append(f"  Wagner number:     {wa:.3f}")
        if wa > 1:
            lines.append("    -> Kinetics dominate: current is relatively uniform")
        elif wa > 0.1:
            lines.append("    -> Mixed regime: geometry and kinetics both matter")
        else:
            lines.append("    -> Ohmic regime: geometry controls current distribution")
        lines.append("")

    if len(j_active) > 0:
        j_mean = float(np.mean(j_active))
        j_min = float(np.min(j_active))
        j_max = float(np.max(j_active))
        j_ratio = j_max / j_min if j_min > 1e-12 else float("inf")

        lines += [
            f"  {'Current density (A/m^2)':<34s}",
            f"    Mean:                          {j_mean:>10.1f}",
            f"    Min:                           {j_min:>10.1f}",
            f"    Max:                           {j_max:>10.1f}",
            f"    Max/Min ratio:                 {j_ratio:>10.1f}",
            "",
            f"  {'Deposit':<34s}",
            f"    Mean (um):                     {final.deposit_mean_um:>10.3f}",
            f"    Uniformity (%):                {final.uniformity_pct:>10.1f}",
            "",
        ]

        if j_ratio > 2.0:
            lines.append("  WARNING: Current concentration ratio > 2x")
            lines.append("  Corners/edges will deposit faster than flat regions.")
            lines.append("  Consider: pulse plating, auxiliary anodes, or")
            lines.append("  accepting non-uniform thickness and machining after.")
        elif j_ratio > 1.5:
            lines.append("  NOTICE: Moderate current non-uniformity (1.5-2x).")
            lines.append("  Acceptable for most structural applications.")
        else:
            lines.append("  GOOD: Current distribution is relatively uniform.")

    lines.append("=" * 64)
    return "\n".join(lines)


# ---------------------------------------------------------------------------
# CLI entry point
# ---------------------------------------------------------------------------
if __name__ == "__main__":
    import sys

    mode = sys.argv[1] if len(sys.argv) > 1 else "all"

    if mode in ("all", "gravity"):
        print("=== 0g vs 1g Comparison (5mm gap, copper, 1 hour) ===")
        cfg = DepositionConfig()
        r0, r1 = compare_gravity(COPPER_SULFATE, cfg, verbose=True)
        print()
        print(format_report(r0, r1, COPPER_SULFATE, cfg))
        p = render_comparison(r0, r1, cfg, COPPER_SULFATE, output_dir="output")
        if p:
            print(f"  Saved: {p}")

    if mode in ("all", "resolution"):
        print()
        print("=== Pattern Resolution: 5mm vs 0.2mm Gap ===")
        p = render_resolution_comparison(output_dir="output")
        if p:
            print(f"  Saved: {p}")

    if mode in ("all", "multilayer"):
        print()
        print("=== Multi-Metal Sequential Deposition (0.2mm gap) ===")
        thin_cfg = DepositionConfig(
            gap_mm=0.2, nx=100, nz=10, dt_s=0.1,
            voltage_v=0.3, duration_s=600.0,
            snapshot_interval_s=600.0,
        )
        layers = [
            LayerSpec(IRON_SULFATE,   [(0.0, 1.0)],               duration_s=600),
            LayerSpec(COPPER_SULFATE, [(0.15, 0.35), (0.65, 0.85)], duration_s=600),
            LayerSpec(NICKEL_SULFATE, [(0.05, 0.45), (0.55, 0.95)], duration_s=600),
        ]
        results = run_multilayer(layers, thin_cfg, verbose=True)
        total_um = sum(lr.deposit_um.max() for lr in results)
        print(f"  Total peak thickness: {total_um:.2f} um")
        for lr in results:
            print(f"    {lr.metal:>8s}: mean={np.mean(lr.deposit_um[lr.deposit_um > 0.01]):.3f} um, "
                  f"uniformity={lr.final_snapshot.uniformity_pct:.1f}%")
        p = render_multilayer(results, thin_cfg, output_dir="output")
        if p:
            print(f"  Saved: {p}")

    if mode in ("all", "pool"):
        cfg_pool = DepositionConfig(
            width_mm=50.0, gap_mm=30.0, nx=100, nz=60,
            voltage_v=0.5, duration_s=600.0, dt_s=0.1,
            snapshot_interval_s=600.0, pattern=[(0.0, 1.0)],
        )

        # --- Baseline: primary distribution (worst case) ---
        print()
        print("=== 1. BASELINE: I-Beam Pool, Primary Distribution ===")
        snaps_base, geo_base = run_pool_simulation(
            "ibeam", IRON_SULFATE, config=cfg_pool, verbose=True)
        print()
        print(format_pool_report(snaps_base, cfg_pool, IRON_SULFATE, geo_base))

        # --- Fix 1: Butler-Volmer kinetics ---
        print()
        print("=== 2. FIX: Add Butler-Volmer Kinetics (Wa=4.3) ===")
        snaps_bv, _ = run_pool_simulation(
            "ibeam", IRON_SULFATE, kinetics=IRON_KINETICS,
            config=cfg_pool, verbose=True)
        print()
        print(format_pool_report(snaps_bv, cfg_pool, IRON_SULFATE, geo_base,
                                  kinetics=IRON_KINETICS))

        # --- Fix 2: Pulse plating (2s on, 1s off) ---
        print()
        print("=== 3. FIX: Pulse Plating (2s on / 1s off) ===")
        snaps_pulse, _ = run_pool_simulation(
            "ibeam", IRON_SULFATE, config=cfg_pool,
            pulse_on_s=2.0, pulse_off_s=1.0, verbose=True)
        print()
        print(format_pool_report(snaps_pulse, cfg_pool, IRON_SULFATE, geo_base))

        # --- Fix 3: Conformal anode (constant-gap pool) ---
        print()
        print("=== 4. FIX: Conformal Anode (constant gap) ===")
        cfg_conf = DepositionConfig(
            width_mm=50.0, gap_mm=24.0, nx=100, nz=24,
            voltage_v=0.5, duration_s=600.0, dt_s=0.1,
            snapshot_interval_s=600.0, pattern=[(0.0, 1.0)],
        )
        snaps_conf, geo_conf = run_pool_simulation(
            "ibeam_conformal", IRON_SULFATE, config=cfg_conf, verbose=True)
        print()
        print(format_pool_report(snaps_conf, cfg_conf, IRON_SULFATE, geo_conf))

        # Save the baseline visualization
        p = render_pool_analysis(snaps_base, cfg_pool, IRON_SULFATE, geo_base,
                                 output_dir="output")
        if p:
            print(f"\n  Baseline figure: {p}")

        # Save the best fix visualization
        p = render_pool_analysis(snaps_bv, cfg_pool, IRON_SULFATE, geo_base,
                                  kinetics=IRON_KINETICS,
                                  output_dir="output")
        if p:
            print(f"  BV kinetics figure: {p}")
